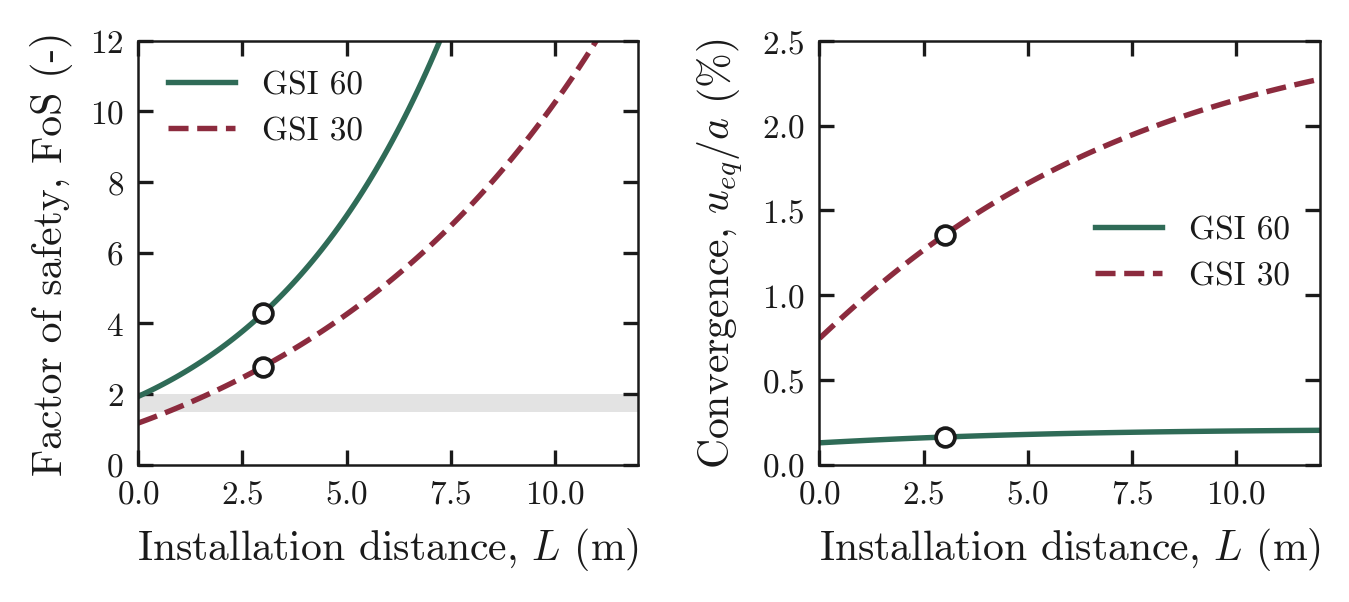

The table this chart was drawn from, first rows:
L_m, FoS_gsi60, ueq_over_a_pct_gsi60, peq_MPa_gsi60, FoS_gsi30, ueq_over_a_pct_gsi30, peq_MPa_gsi30
0, 1.934, 0.1291, 3.266, 1.18, 0.7451, 5.353
0.1, 1.988, 0.1305, 3.176, 1.223, 0.7682, 5.164
0.2, 2.044, 0.1318, 3.09, 1.267, 0.7911, 4.986
0.3, 2.101, 0.1331, 3.006, 1.311, 0.8139, 4.816
0.4, 2.16, 0.1344, 2.924, 1.356, 0.8365, 4.656
0.5, 2.22, 0.1357, 2.845, 1.402, 0.859, 4.504
0.6, 2.281, 0.137, 2.768, 1.449, 0.8813, 4.36
0.7, 2.344, 0.1383, 2.694, 1.496, 0.9034, 4.222
0.8, 2.409, 0.1395, 2.622, 1.544, 0.9254, 4.091
0.9, 2.475, 0.1408, 2.552, 1.592, 0.9471, 3.967
1, 2.543, 0.142, 2.484, 1.641, 0.9686, 3.848
1.1, 2.612, 0.1432, 2.418, 1.691, 0.99, 3.735
1.2, 2.683, 0.1444, 2.354, 1.742, 1.011, 3.626
1.3, 2.756, 0.1456, 2.292, 1.793, 1.032, 3.523
1.4, 2.83, 0.1468, 2.232, 1.845, 1.053, 3.424
1.5, 2.906, 0.1479, 2.173, 1.897, 1.073, 3.329
1.6, 2.984, 0.149, 2.116, 1.951, 1.094, 3.238
1.7, 3.064, 0.1502, 2.061, 2.005, 1.114, 3.151
1.8, 3.146, 0.1513, 2.007, 2.059, 1.133, 3.067
1.9, 3.23, 0.1523, 1.955, 2.115, 1.153, 2.986
2, 3.316, 0.1534, 1.905, 2.171, 1.173, 2.909
2.1, 3.403, 0.1545, 1.856, 2.228, 1.192, 2.834
2.2, 3.493, 0.1555, 1.808, 2.286, 1.211, 2.763
2.3, 3.585, 0.1565, 1.762, 2.345, 1.229, 2.694
2.4, 3.679, 0.1576, 1.717, 2.404, 1.248, 2.627
2.5, 3.775, 0.1586, 1.673, 2.464, 1.266, 2.563
2.6, 3.873, 0.1595, 1.631, 2.525, 1.285, 2.501
2.7, 3.974, 0.1605, 1.589, 2.587, 1.302, 2.442
2.8, 4.077, 0.1614, 1.549, 2.649, 1.32, 2.384
2.9, 4.182, 0.1624, 1.51, 2.713, 1.338, 2.328
3, 4.29, 0.1633, 1.472, 2.777, 1.355, 2.274
3.1, 4.4, 0.1642, 1.435, 2.842, 1.372, 2.222
3.2, 4.513, 0.1651, 1.399, 2.908, 1.389, 2.172
3.3, 4.629, 0.166, 1.364, 2.975, 1.406, 2.123
3.4, 4.747, 0.1668, 1.331, 3.043, 1.422, 2.076
3.5, 4.868, 0.1677, 1.298, 3.111, 1.438, 2.03
3.6, 4.991, 0.1685, 1.265, 3.181, 1.454, 1.985
3.7, 5.117, 0.1693, 1.234, 3.251, 1.47, 1.942
3.8, 5.247, 0.1701, 1.204, 3.323, 1.486, 1.901
3.9, 5.379, 0.1709, 1.174, 3.395, 1.501, 1.86
4, 5.514, 0.1717, 1.145, 3.469, 1.517, 1.821
4.1, 5.652, 0.1725, 1.117, 3.543, 1.532, 1.783
4.2, 5.794, 0.1732, 1.09, 3.618, 1.547, 1.745
4.3, 5.938, 0.1739, 1.064, 3.695, 1.561, 1.709
4.4, 6.086, 0.1747, 1.038, 3.772, 1.576, 1.674
4.5, 6.237, 0.1754, 1.013, 3.851, 1.59, 1.64
4.6, 6.392, 0.1761, 0.9881, 3.93, 1.604, 1.607
4.7, 6.55, 0.1767, 0.9643, 4.011, 1.618, 1.575
4.8, 6.712, 0.1774, 0.941, 4.092, 1.632, 1.543
4.9, 6.877, 0.1781, 0.9184, 4.175, 1.646, 1.513
5, 7.046, 0.1787, 0.8964, 4.259, 1.659, 1.483
5.1, 7.219, 0.1794, 0.8749, 4.344, 1.673, 1.454
5.2, 7.396, 0.18, 0.854, 4.43, 1.686, 1.426
5.3, 7.576, 0.1806, 0.8336, 4.517, 1.699, 1.398
5.4, 7.761, 0.1812, 0.8138, 4.605, 1.712, 1.371
5.5, 7.95, 0.1818, 0.7944, 4.695, 1.724, 1.345
5.6, 8.143, 0.1824, 0.7756, 4.785, 1.737, 1.32
5.7, 8.341, 0.1829, 0.7572, 4.877, 1.749, 1.295
5.8, 8.543, 0.1835, 0.7393, 4.971, 1.761, 1.271
5.9, 8.749, 0.184, 0.7218, 5.065, 1.773, 1.247
... 61 more rows
